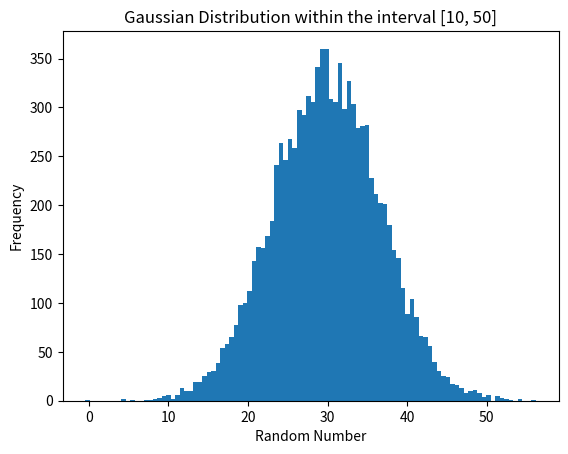

Reproduce this figure in Python.
import numpy as np
import matplotlib.pyplot as plt
from scipy.stats import norm

# Define the interval [a, b]
a = 10
b = 50

# Generate random numbers from a uniform distribution within the interval [0,1]
n = 10000
random_numbers = np.random.rand(n)

# Calculate the inverse of the cumulative distribution function (CDF) of the Gaussian Distribution for each random number
gaussian_random_numbers = np.zeros(n)
for i in range(n):
    gaussian_random_numbers[i] = norm.ppf(random_numbers[i], loc=(a+b)/2, scale=(b-a)/6)

# Plot a histogram using the random numbers generated in step 2
plt.hist(gaussian_random_numbers, bins=100)
plt.title('Gaussian Distribution within the interval [{}, {}]'.format(a, b))
plt.xlabel('Random Number')
plt.ylabel('Frequency')
plt.show()